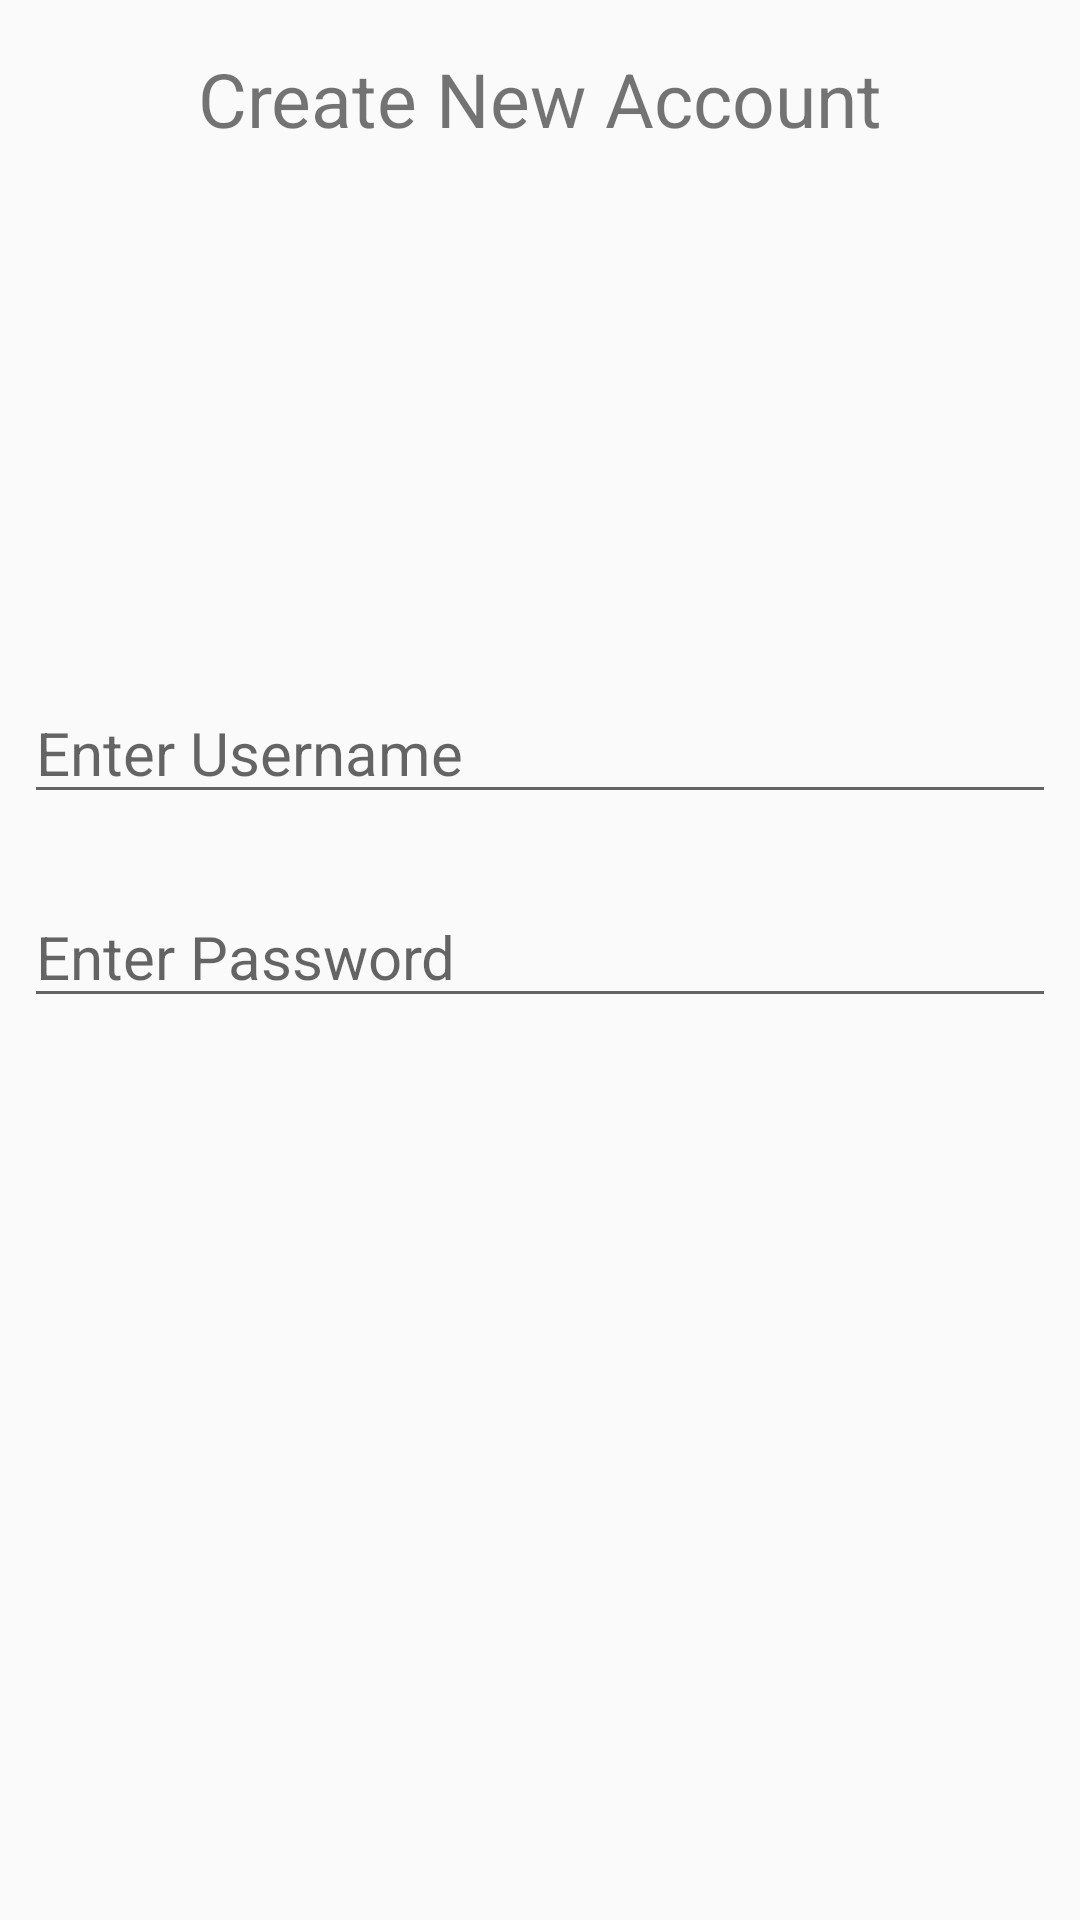

The Android layout XML behind this screen, and the referenced resources:
<!-- AndroidManifest.xml: application theme AppTheme -->
<!-- res/layout/activity_create_new_account.xml -->
<?xml version="1.0" encoding="utf-8"?>
<android.support.constraint.ConstraintLayout xmlns:android="http://schemas.android.com/apk/res/android"
    xmlns:app="http://schemas.android.com/apk/res-auto"
    xmlns:tools="http://schemas.android.com/tools"
    android:layout_width="match_parent"
    android:layout_height="match_parent"
    tools:context=".CreateNewAccount">

    <TextView
        android:id="@+id/textview"
        android:layout_width="wrap_content"
        android:layout_height="wrap_content"
        android:layout_marginStart="8dp"
        android:layout_marginLeft="8dp"
        android:layout_marginTop="16dp"
        android:layout_marginEnd="8dp"
        android:layout_marginRight="8dp"
        android:text="Create New Account"
        android:textSize="25sp"
        app:layout_constraintEnd_toEndOf="parent"
        app:layout_constraintStart_toStartOf="parent"
        app:layout_constraintTop_toTopOf="parent" />

    <EditText
        android:id="@+id/Id_UserName_New"
        android:layout_width="0dp"
        android:layout_height="wrap_content"
        android:layout_marginStart="8dp"
        android:layout_marginLeft="8dp"
        android:layout_marginTop="16dp"
        android:layout_marginEnd="8dp"
        android:layout_marginRight="8dp"
        android:ems="10"
        android:hint="Enter Username"
        android:inputType="textPersonName"
        android:textSize="20sp"
        app:layout_constraintEnd_toEndOf="parent"
        app:layout_constraintStart_toStartOf="parent"
        app:layout_constraintTop_toTopOf="@+id/guideline5" />

    <EditText
        android:id="@+id/editText2"
        android:layout_width="0dp"
        android:layout_height="wrap_content"
        android:layout_marginStart="8dp"
        android:layout_marginLeft="8dp"
        android:layout_marginTop="24dp"
        android:layout_marginEnd="8dp"
        android:layout_marginRight="8dp"
        android:ems="10"
        android:hint="Enter Password"
        android:inputType="textPersonName"
        android:textSize="20sp"
        app:layout_constraintEnd_toEndOf="parent"
        app:layout_constraintStart_toStartOf="parent"
        app:layout_constraintTop_toBottomOf="@+id/Id_UserName_New" />

    <android.support.constraint.Guideline
        android:id="@+id/guideline4"
        android:layout_width="wrap_content"
        android:layout_height="wrap_content"
        android:orientation="horizontal"
        app:layout_constraintGuide_begin="20dp" />

    <android.support.constraint.Guideline
        android:id="@+id/guideline5"
        android:layout_width="wrap_content"
        android:layout_height="wrap_content"
        android:orientation="horizontal"
        app:layout_constraintGuide_percent="0.33" />
</android.support.constraint.ConstraintLayout>
<!-- resources referenced by this layout -->
<resources>
  <style name="AppTheme" parent="Theme.AppCompat.Light.DarkActionBar">
          
          <item name="colorPrimary">@color/colorPrimary</item>
          <item name="colorPrimaryDark">@color/colorPrimaryDark</item>
          <item name="colorAccent">@color/colorAccent</item>
      </style>
  <color name="colorPrimary">#1976D2</color>
  <color name="colorPrimaryDark">#00574B</color>
  <color name="colorAccent">#D81B60</color>
</resources>
